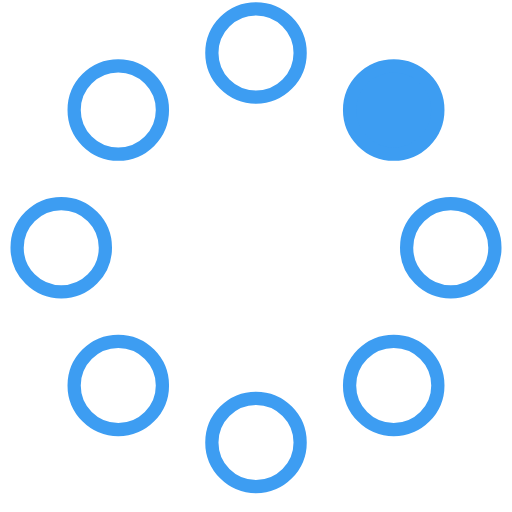
t = 0.00 s
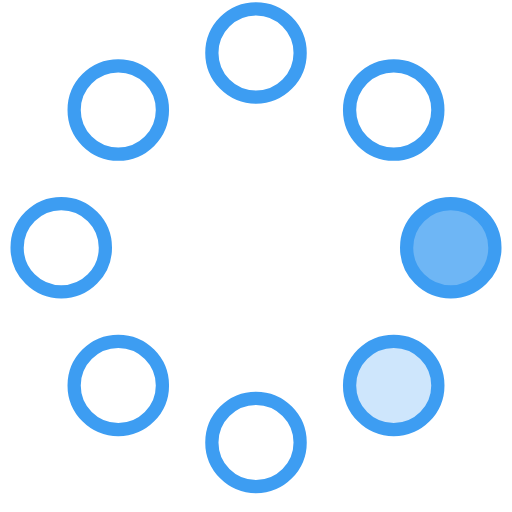
t = 0.23 s
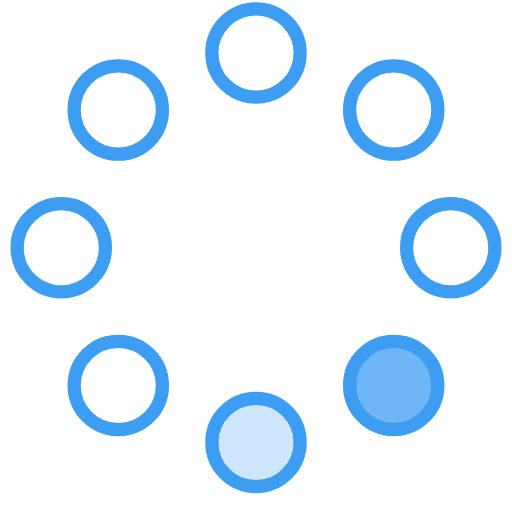
t = 0.42 s
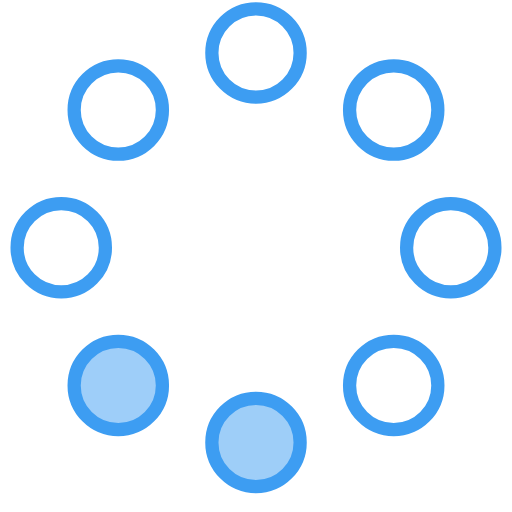
t = 0.65 s
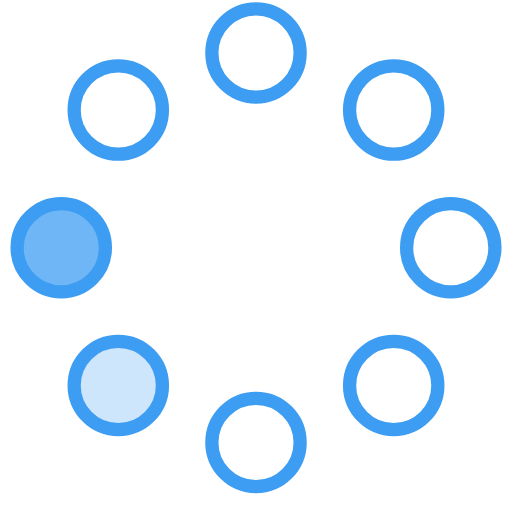
t = 0.88 s
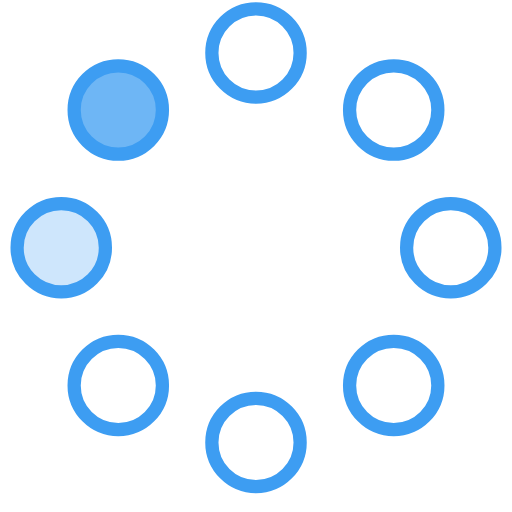
t = 1.07 s

The animated SVG that drew these frames (rendered in a browser with its animation timeline set to each time). Animation: 8 SMIL elements (animate=8); one cycle of 1.30 s, repeats indefinitely.

<!-- By Sam Herbert (@sherb), for everyone. More @ http://goo.gl/7AJzbL -->
<svg width="58" height="58" viewBox="0 0 58 58" xmlns="http://www.w3.org/2000/svg">
    <g fill="none" fill-rule="evenodd">
        <g transform="translate(2 1)" stroke="#3D9DF2" stroke-width="1.5">
            <circle cx="42.601" cy="11.462" r="5" fill-opacity="1" fill="#3D9DF2">
                <animate attributeName="fill-opacity"
                     begin="0s" dur="1.3s"
                     values="1;0;0;0;0;0;0;0" calcMode="linear"
                     repeatCount="indefinite" />
            </circle>
            <circle cx="49.063" cy="27.063" r="5" fill-opacity="0" fill="#3D9DF2">
                <animate attributeName="fill-opacity"
                     begin="0s" dur="1.3s"
                     values="0;1;0;0;0;0;0;0" calcMode="linear"
                     repeatCount="indefinite" />
            </circle>
            <circle cx="42.601" cy="42.663" r="5" fill-opacity="0" fill="#3D9DF2">
                <animate attributeName="fill-opacity"
                     begin="0s" dur="1.3s"
                     values="0;0;1;0;0;0;0;0" calcMode="linear"
                     repeatCount="indefinite" />
            </circle>
            <circle cx="27" cy="49.125" r="5" fill-opacity="0" fill="#3D9DF2">
                <animate attributeName="fill-opacity"
                     begin="0s" dur="1.3s"
                     values="0;0;0;1;0;0;0;0" calcMode="linear"
                     repeatCount="indefinite" />
            </circle>
            <circle cx="11.399" cy="42.663" r="5" fill-opacity="0" fill="#3D9DF2">
                <animate attributeName="fill-opacity"
                     begin="0s" dur="1.3s"
                     values="0;0;0;0;1;0;0;0" calcMode="linear"
                     repeatCount="indefinite" />
            </circle>
            <circle cx="4.938" cy="27.063" r="5" fill-opacity="0" fill="#3D9DF2">
                <animate attributeName="fill-opacity"
                     begin="0s" dur="1.3s"
                     values="0;0;0;0;0;1;0;0" calcMode="linear"
                     repeatCount="indefinite" />
            </circle>
            <circle cx="11.399" cy="11.462" r="5" fill-opacity="0" fill="#3D9DF2">
                <animate attributeName="fill-opacity"
                     begin="0s" dur="1.3s"
                     values="0;0;0;0;0;0;1;0" calcMode="linear"
                     repeatCount="indefinite" />
            </circle>
            <circle cx="27" cy="5" r="5" fill-opacity="0" fill="#3D9DF2">
                <animate attributeName="fill-opacity"
                     begin="0s" dur="1.3s"
                     values="0;0;0;0;0;0;0;1" calcMode="linear"
                     repeatCount="indefinite" />
            </circle>
        </g>
    </g>
</svg>
